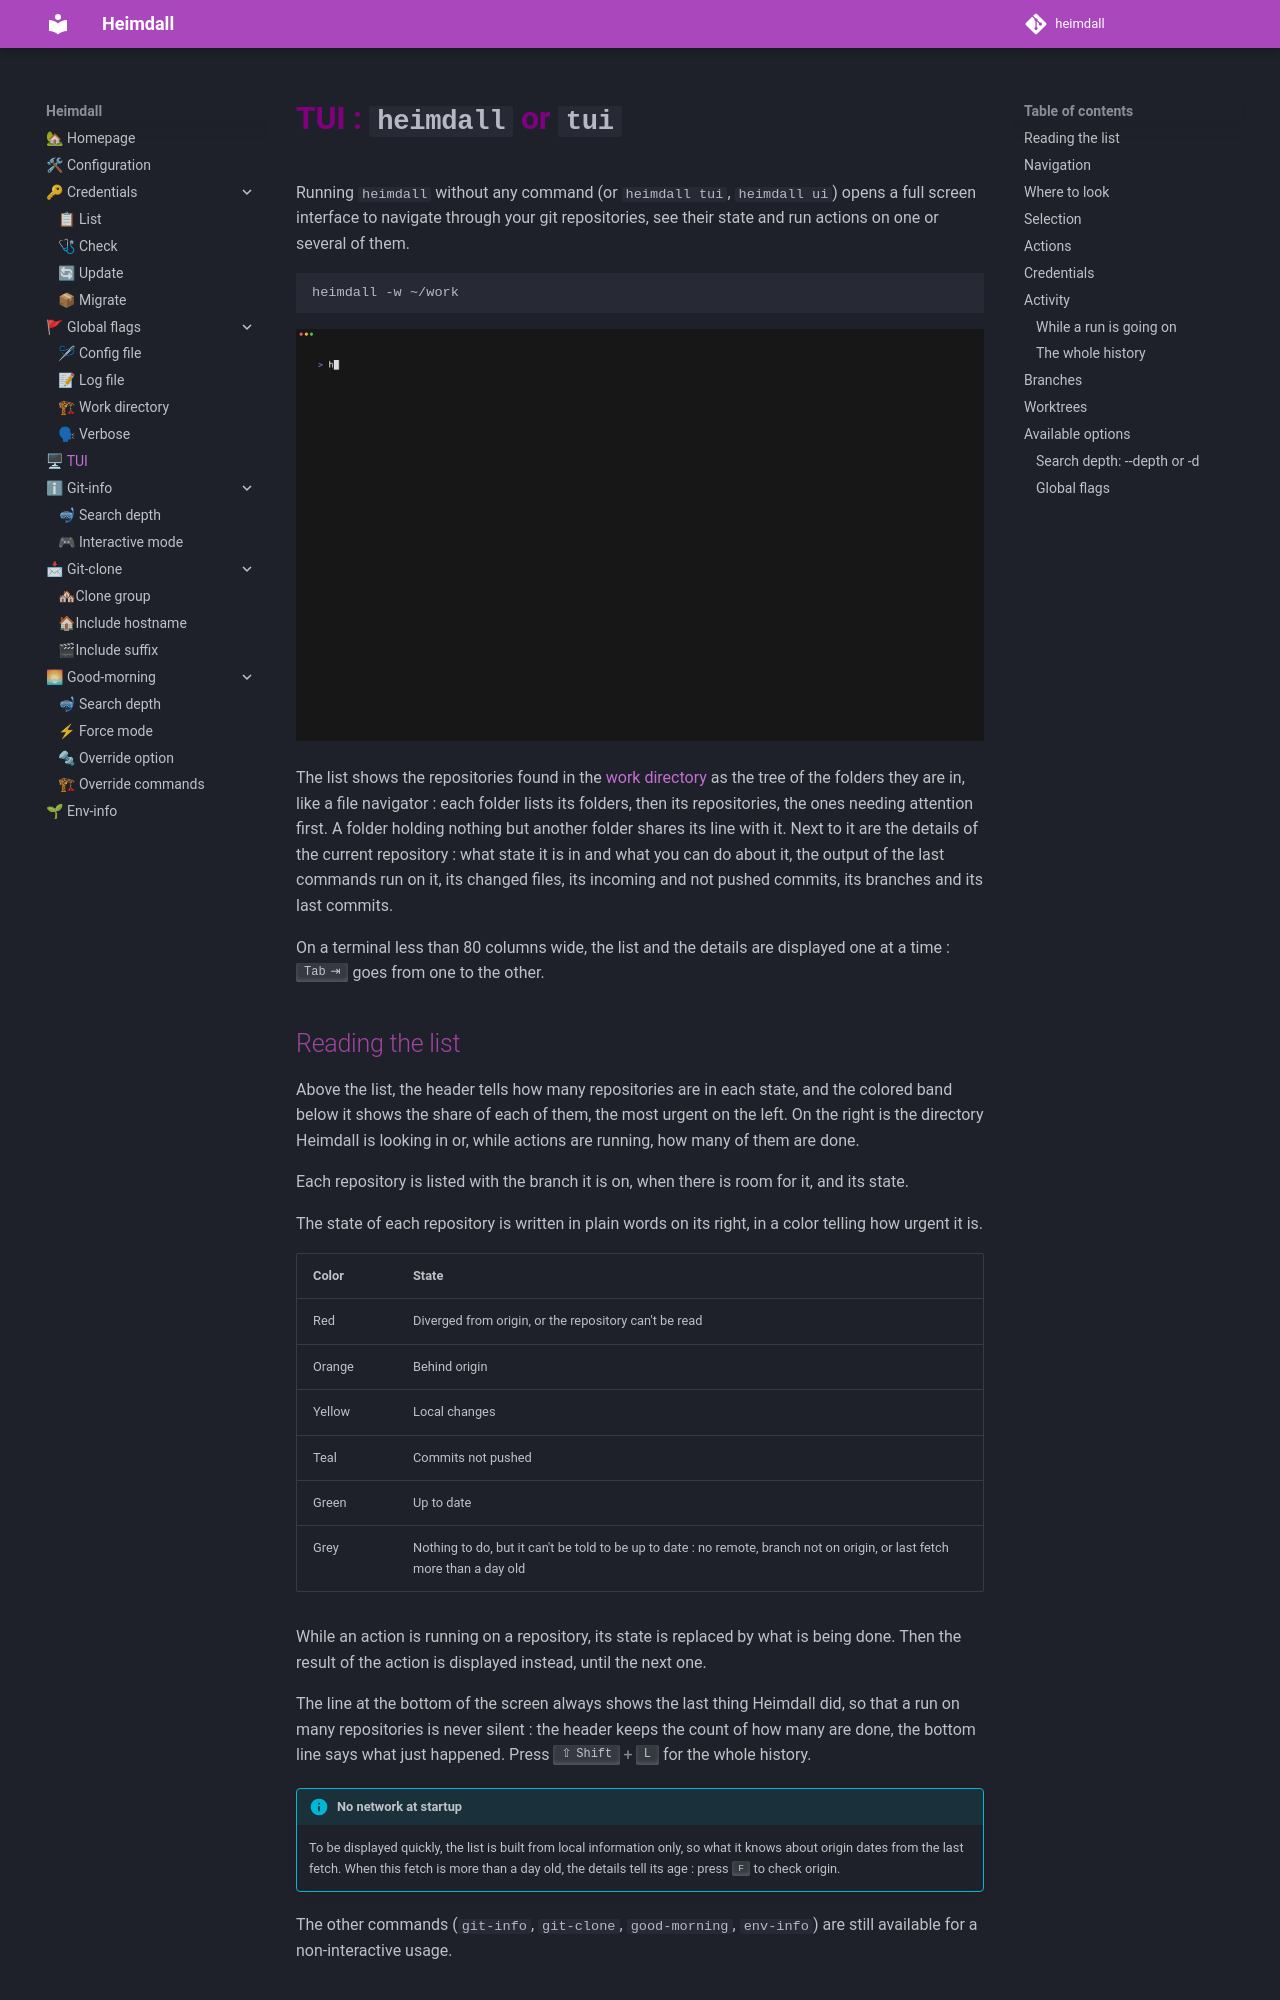

repository: yodamad/heimdall · page: tui/index.html · generator: mkdocs

# TUI : `heimdall` or `tui`

Running `heimdall` without any command (or `heimdall tui`, `heimdall ui`) opens a full screen interface to navigate through your git repositories, see their state and run actions on one or several of them.

```bash
heimdall -w ~/work
```

![TUI demo](./assets/heimdall-tui-demo.gif)

The list shows the repositories found in the [work directory](flags.md#work-directory----work-dir-or--w) as the tree of the folders they are in, like a file navigator : each folder lists its folders, then its repositories, the ones needing attention first. A folder holding nothing but another folder shares its line with it. Next to it are the details of the current repository : what state it is in and what you can do about it, the output of the last commands run on it, its changed files, its incoming and not pushed commits, its branches and its last commits.

On a terminal less than 80 columns wide, the list and the details are displayed one at a time : ++tab++ goes from one to the other.

## Reading the list

Above the list, the header tells how many repositories are in each state, and the colored band below it shows the share of each of them, the most urgent on the left. On the right is the directory Heimdall is looking in or, while actions are running, how many of them are done.

Each repository is listed with the branch it is on, when there is room for it, and its state.

The state of each repository is written in plain words on its right, in a color telling how urgent it is.

| Color | State |
|---|---|
| Red | Diverged from origin, or the repository can't be read |
| Orange | Behind origin |
| Yellow | Local changes |
| Teal | Commits not pushed |
| Green | Up to date |
| Grey | Nothing to do, but it can't be told to be up to date : no remote, branch not on origin, or last fetch more than a day old |

While an action is running on a repository, its state is replaced by what is being done. Then the result of the action is displayed instead, until the next one.

The line at the bottom of the screen always shows the last thing Heimdall did, so that a run on many repositories is never silent : the header keeps the count of how many are done, the bottom line says what just happened. Press ++shift+l++ for the whole history.

!!!info "No network at startup"
    To be displayed quickly, the list is built from local information only, so what it knows about origin dates from the last fetch. When this fetch is more than a day old, the details tell its age : press ++f++ to check origin.

The other commands (`git-info`, `git-clone`, `good-morning`, `env-info`) are still available for a non-interactive usage.
